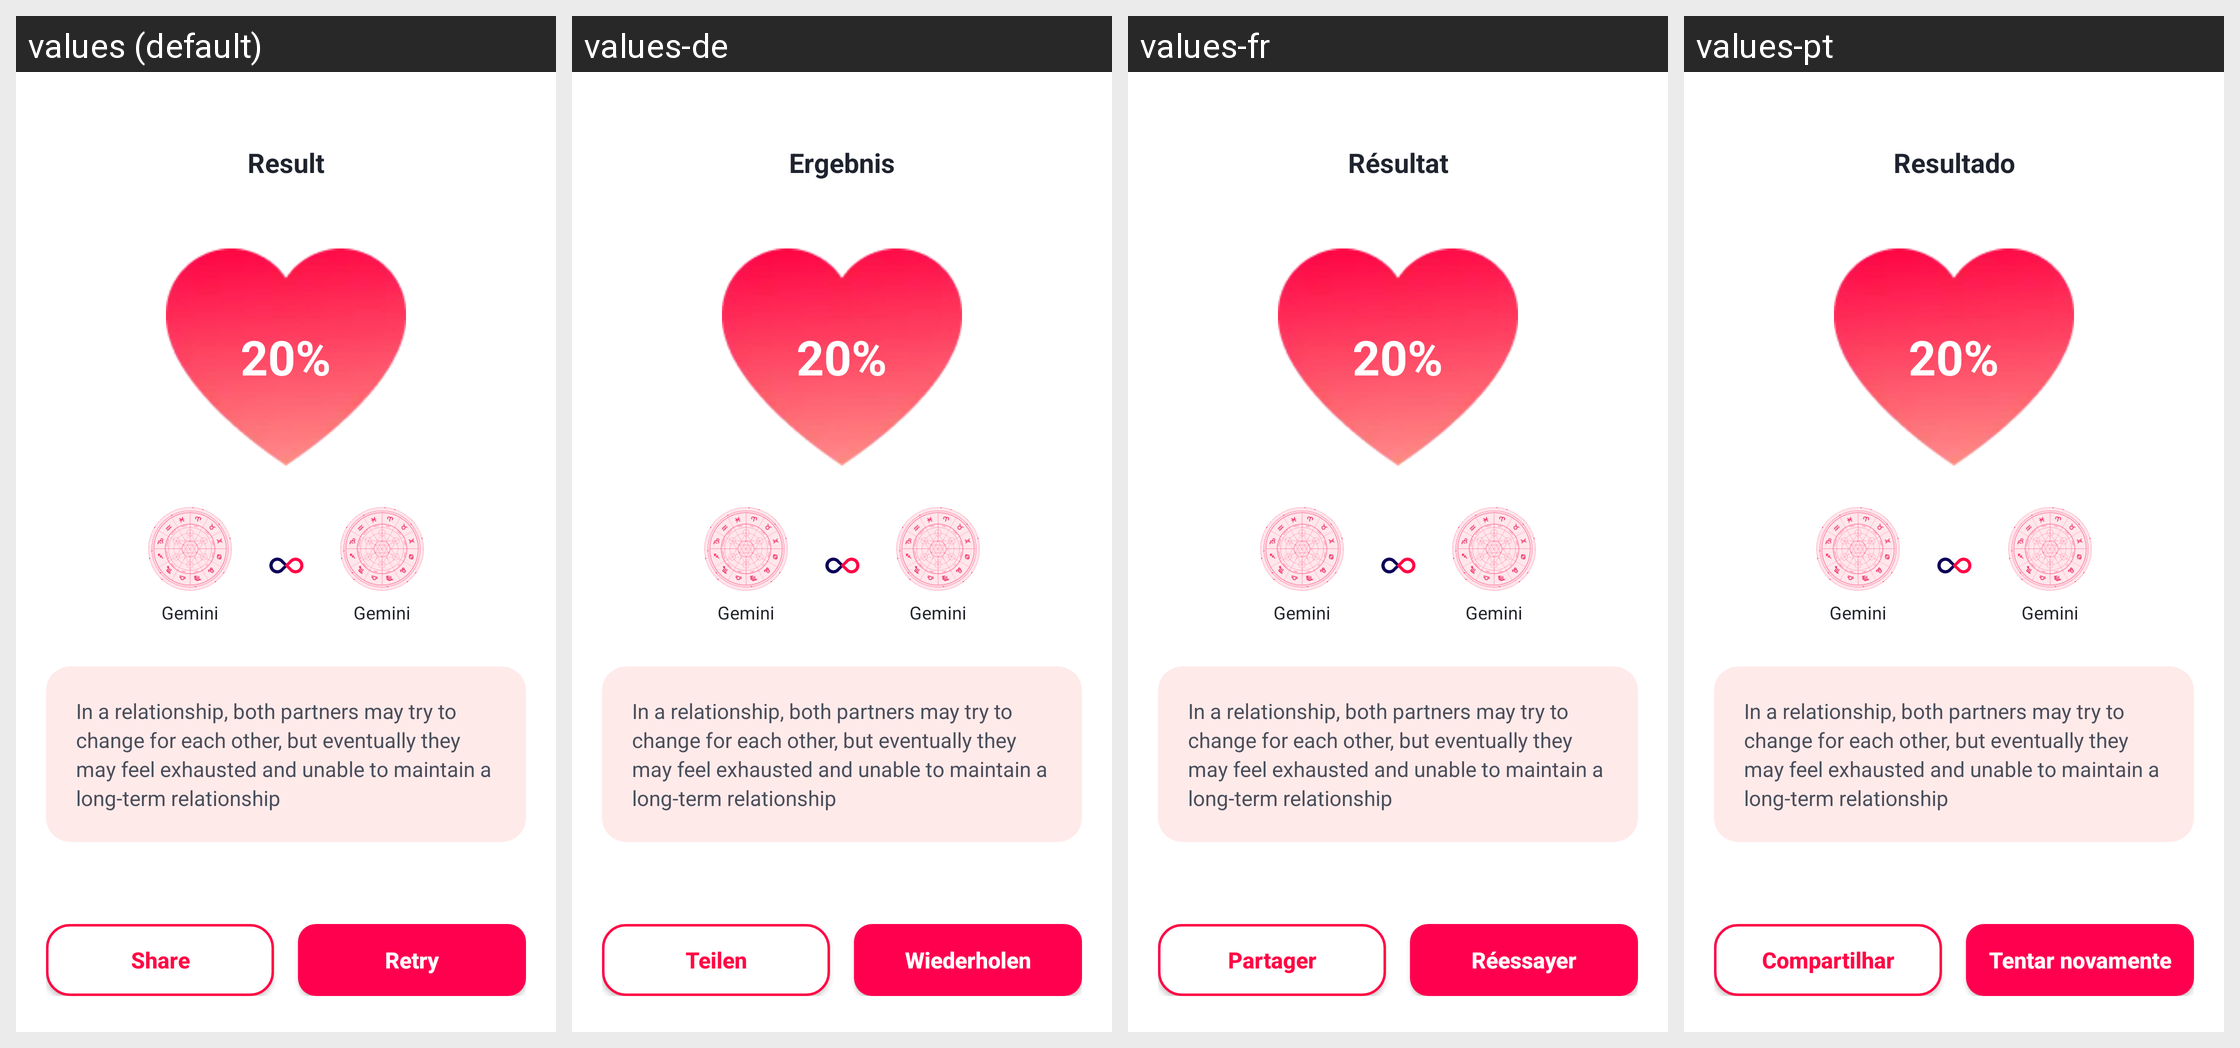

This grid shows one Android layout under several languages. Give, for every string resource on the screen, its name, the default text and each shown locale's text.
Android screen res/layout/activity_horoscope_test_result.xml rendered under 4 locales, left to right: values (default), values-de, values-fr, values-pt. Device: Nexus 5 (rendered at 1080×1920; each locale shown at half size, 540×960, under a caption strip naming it); theme Theme.Giao_dien.
Other locales in the repository, not shown: values-es, values-hi, values-id, values-vi.
Strings drawn on this screen, with the default value and each locale's value (text and hints the layout hard-codes, and strings that could not be matched under every locale, appear in the picture but are not listed):

test_result_title
  values: Result
  values-de: Ergebnis
  values-fr: Résultat
  values-pt: Resultado

btn_share
  values: Share
  values-de: Teilen
  values-fr: Partager
  values-pt: Compartilhar

btn_retry
  values: Retry
  values-de: Wiederholen
  values-fr: Réessayer
  values-pt: Tentar novamente
